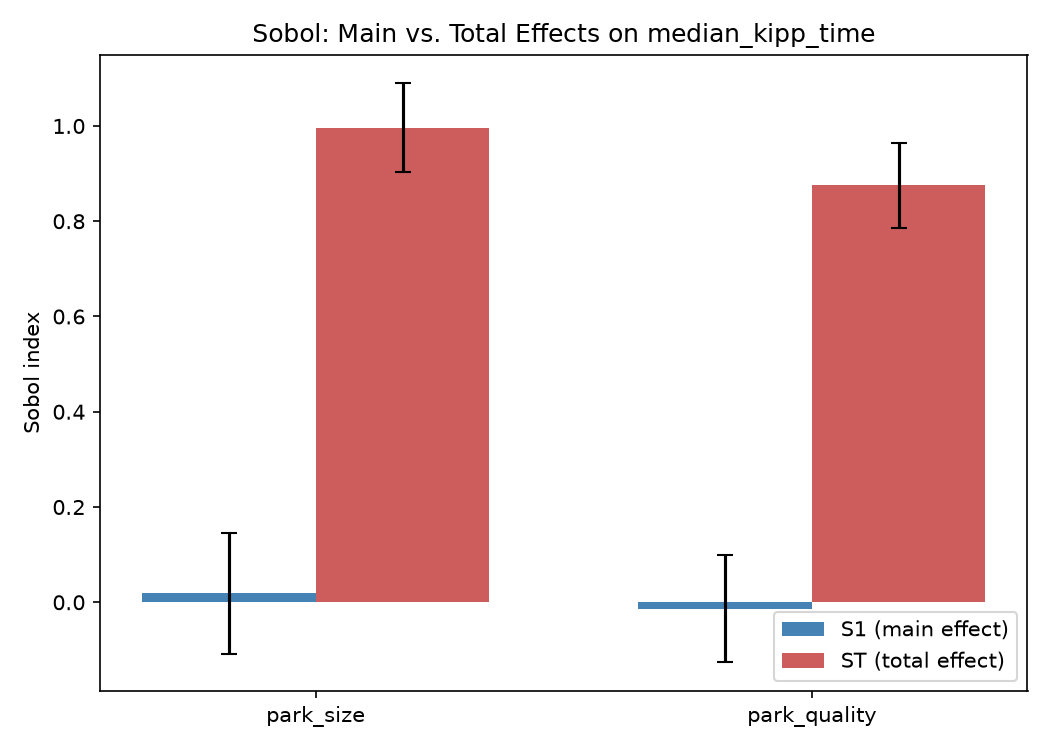

The table this chart was drawn from, first rows:
parameter, S1, S1_conf, ST, ST_conf
park_size, 0.01882, 0.1268, 0.9959, 0.09337
park_quality, -0.01375, 0.1126, 0.8753, 0.08911
